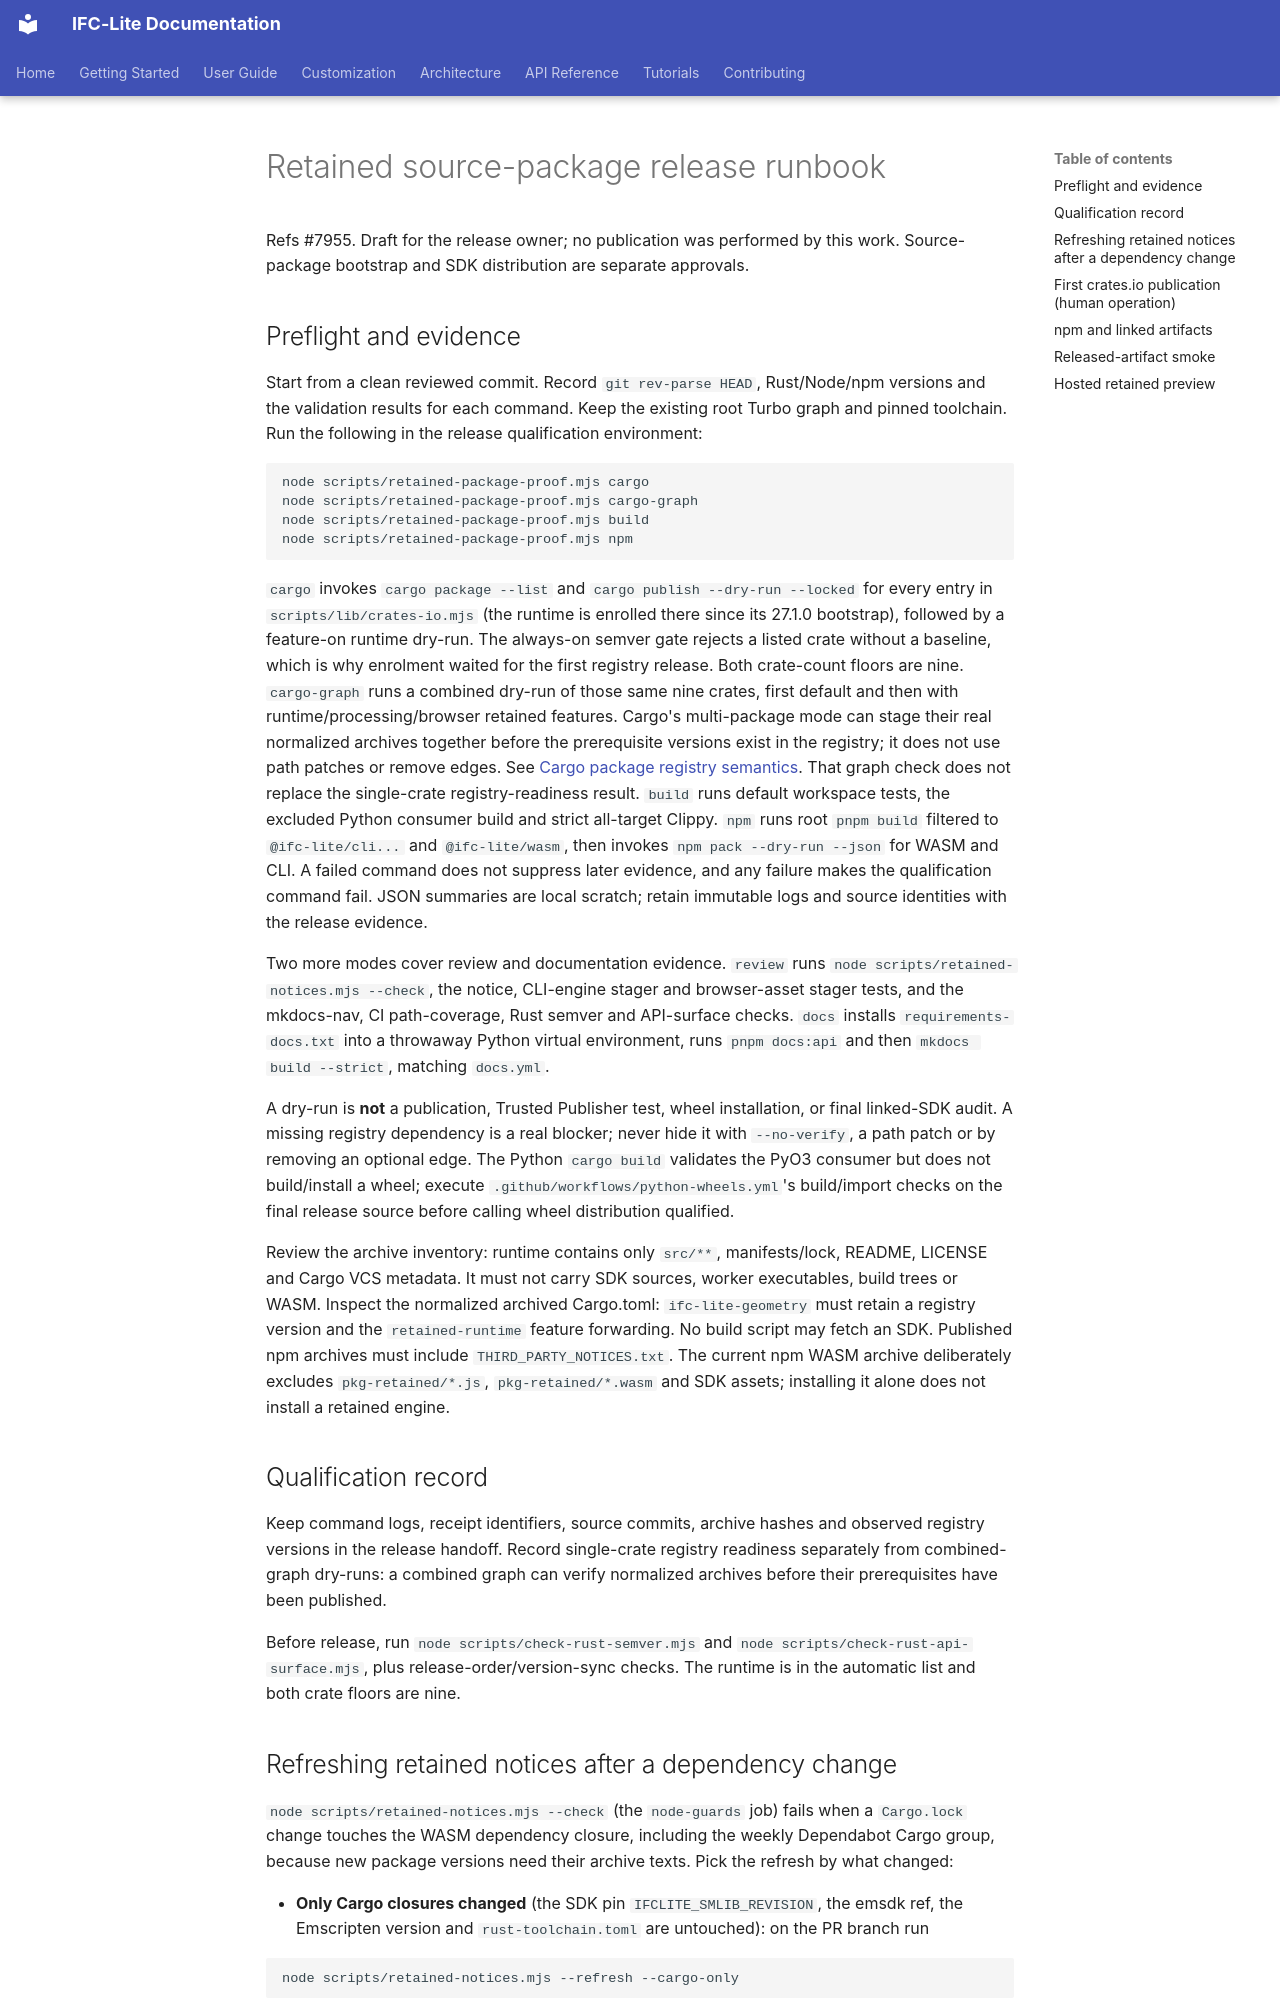

repository: LTplus-AG/ifc-lite · page: guide/retained-release/index.html · generator: mkdocs

# Retained source-package release runbook

Refs #7955. Draft for the release owner; no publication was performed by this
work. Source-package bootstrap and SDK distribution are separate approvals.

## Preflight and evidence

Start from a clean reviewed commit. Record `git rev-parse HEAD`, Rust/Node/npm
versions and the validation results for each command. Keep the existing root Turbo
graph and pinned toolchain. Run the following in the release qualification environment:

```sh
node scripts/retained-package-proof.mjs cargo
node scripts/retained-package-proof.mjs cargo-graph
node scripts/retained-package-proof.mjs build
node scripts/retained-package-proof.mjs npm
```

`cargo` invokes `cargo package --list` and `cargo publish --dry-run --locked`
for every entry in `scripts/lib/crates-io.mjs` (the runtime is enrolled there
since its 27.1.0 bootstrap), followed by a feature-on runtime dry-run. The
always-on semver gate rejects a listed crate without a baseline, which is why
enrolment waited for the first registry release. Both crate-count floors are
nine. `cargo-graph` runs a combined dry-run of those same nine crates, first default
and then with runtime/processing/browser retained features. Cargo's multi-package
mode can stage their real normalized archives together before the prerequisite
versions exist in the registry; it does not use path patches or remove edges.
See [Cargo package registry semantics](https://doc.rust-lang.org/cargo/commands/cargo-package.html#option-cargo-package---registry).
That graph check does not replace the single-crate registry-readiness result.
`build` runs default workspace tests, the excluded Python consumer build and
strict all-target Clippy. `npm` runs root `pnpm build` filtered to
`@ifc-lite/cli...` and `@ifc-lite/wasm`, then invokes `npm pack --dry-run --json`
for WASM and CLI. A failed command does not suppress
later evidence, and any failure makes the qualification command fail. JSON
summaries are local scratch; retain immutable logs and source identities with the release evidence.

Two more modes cover review and documentation evidence. `review` runs
`node scripts/retained-notices.mjs --check`, the notice, CLI-engine stager and
browser-asset stager tests, and the mkdocs-nav, CI path-coverage, Rust semver
and API-surface checks. `docs` installs `requirements-docs.txt` into a
throwaway Python virtual environment, runs `pnpm docs:api` and then
`mkdocs build --strict`, matching `docs.yml`.

A dry-run is **not** a publication, Trusted Publisher test, wheel installation,
or final linked-SDK audit. A missing registry dependency is a real blocker;
never hide it with `--no-verify`, a path patch or by removing an optional edge.
The Python `cargo build` validates the PyO3 consumer but does not build/install a
wheel; execute `.github/workflows/python-wheels.yml`'s build/import checks on the
final release source before calling wheel distribution qualified.

Review the archive inventory: runtime contains only `src/**`, manifests/lock,
README, LICENSE and Cargo VCS metadata. It must not carry SDK sources, worker
executables, build trees or WASM. Inspect the normalized archived Cargo.toml:
`ifc-lite-geometry` must retain a registry version and the `retained-runtime`
feature forwarding. No build script may fetch an SDK. Published npm archives
must include `THIRD_PARTY_NOTICES.txt`. The current npm WASM archive deliberately
excludes `pkg-retained/*.js`, `pkg-retained/*.wasm` and SDK assets; installing it
alone does not install a retained engine.

## Qualification record

Keep command logs, receipt identifiers, source commits, archive hashes and
observed registry versions in the release handoff. Record single-crate registry
readiness separately from combined-graph dry-runs: a combined graph can verify
normalized archives before their prerequisites have been published.

Before release, run `node scripts/check-rust-semver.mjs` and
`node scripts/check-rust-api-surface.mjs`, plus release-order/version-sync checks.
The runtime is in the automatic list and both crate floors are nine.
